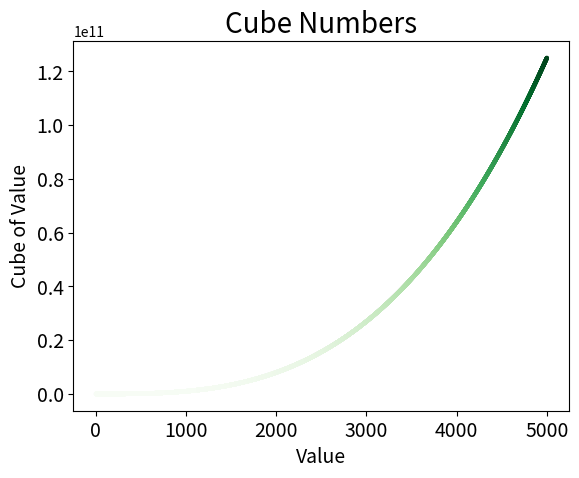

Source code (Python):
import matplotlib.pyplot as plt

x_values = list(range(1, 5001))
y_values = [x**3 for x in x_values]
plt.scatter(x_values, y_values, c=y_values, cmap=plt.cm.Greens, edgecolors='none', s=10)
plt.title("Cube Numbers", fontsize=20)
plt.xlabel("Value", fontsize=14)
plt.ylabel("Cube of Value", fontsize=14)
plt.tick_params(axis="both", which="major", labelsize=14)
plt.axes =([0, 5100, 0, 5100**2])
plt.show()
